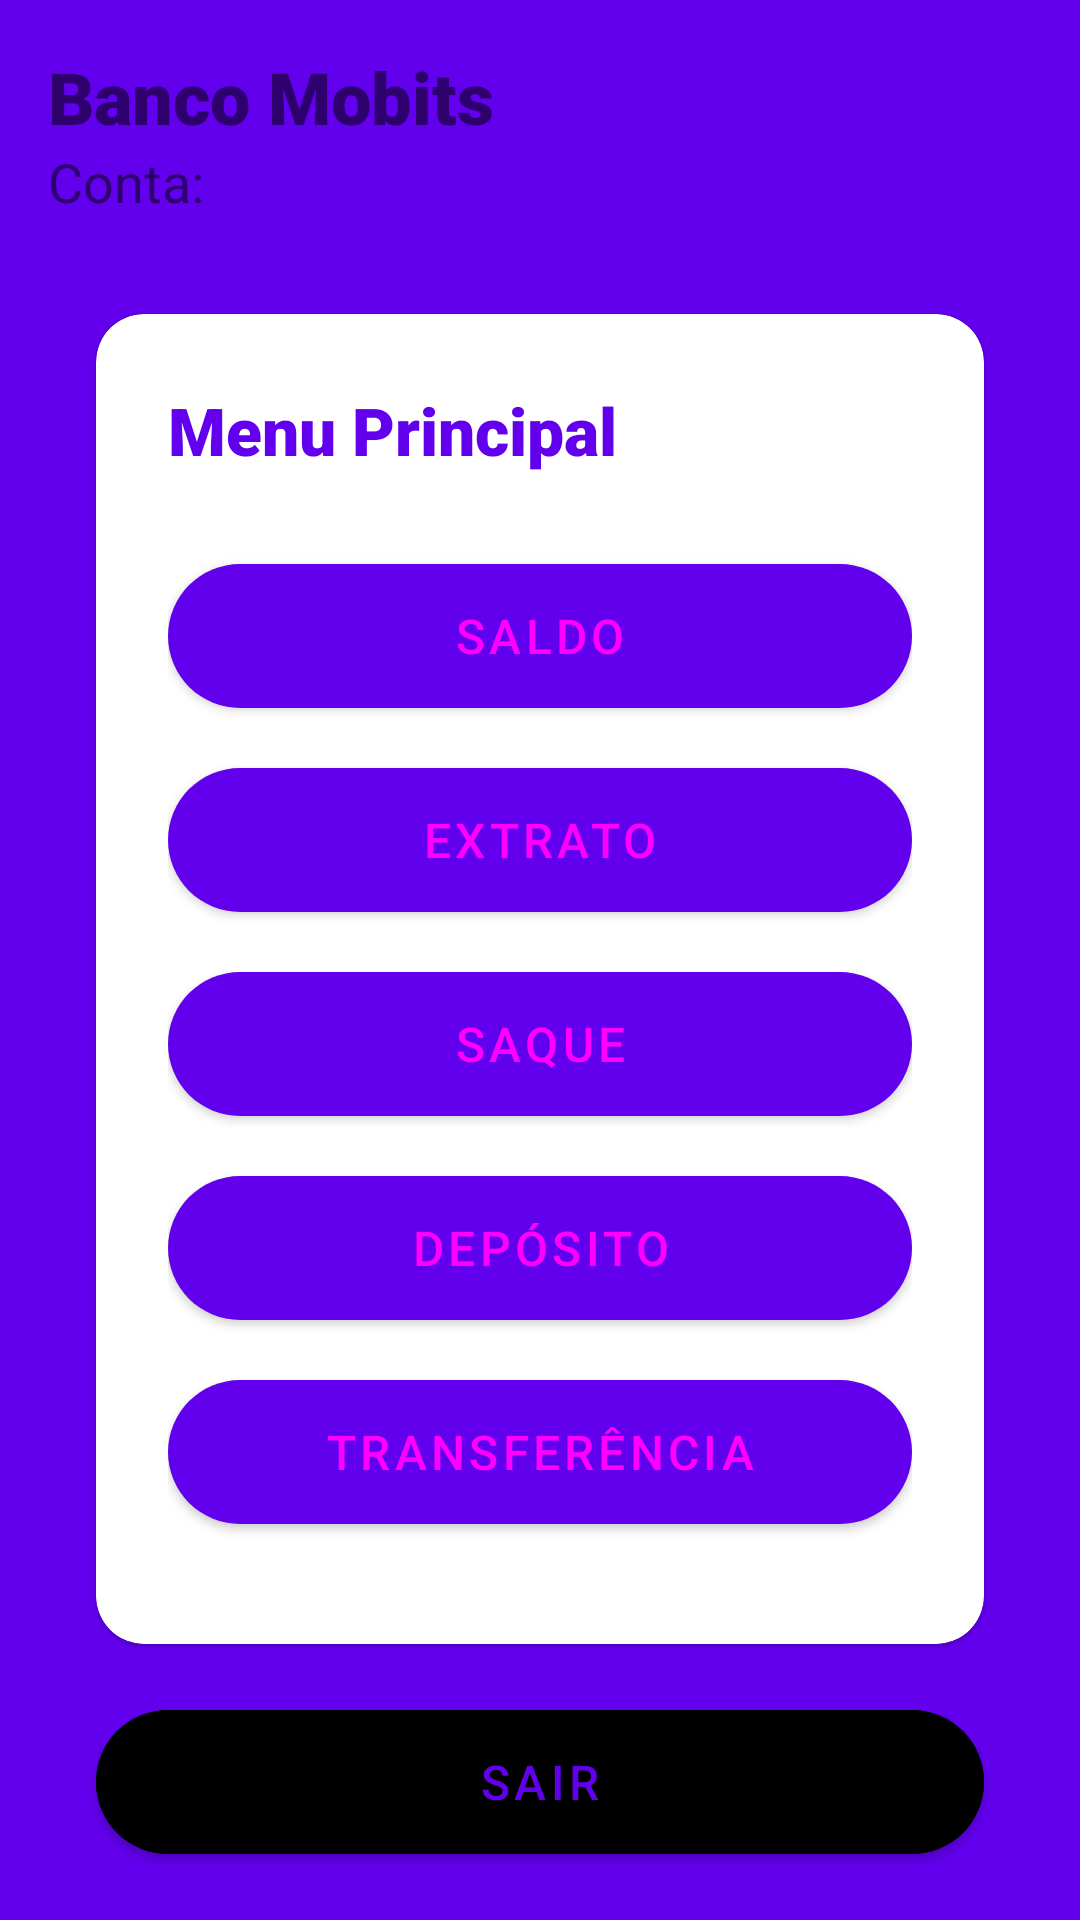

The Android layout XML behind this screen, and the referenced resources:
<!-- AndroidManifest.xml: application theme Theme.DesafioMobits -->
<!-- res/layout/activity_home.xml -->
<?xml version="1.0" encoding="utf-8"?>
<androidx.constraintlayout.widget.ConstraintLayout xmlns:android="http://schemas.android.com/apk/res/android"
    xmlns:app="http://schemas.android.com/apk/res-auto"
    xmlns:tools="http://schemas.android.com/tools"
    android:layout_width="match_parent"
    android:layout_height="match_parent"
    android:background="@color/colorPrimary"
    android:padding="16dp"
    tools:context=".HomeActivity">

    <TextView
        android:id="@+id/header"
        android:layout_width="wrap_content"
        android:layout_height="wrap_content"
        android:fontFamily="sans-serif-black"
        android:gravity="center"
        android:text="@string/banco"
        android:textColor="@color/colorWhite"
        android:textSize="24sp"
        app:layout_constraintStart_toStartOf="parent"
        app:layout_constraintTop_toTopOf="parent" />

    <TextView
        android:id="@+id/headerVip"
        android:layout_width="wrap_content"
        android:layout_height="wrap_content"
        android:fontFamily="sans-serif-black"
        android:gravity="center"
        android:text="@string/vip"
        android:textColor="@color/colorPrimaryLight"
        android:textSize="24sp"
        android:visibility="invisible"
        app:layout_constraintEnd_toEndOf="parent"
        app:layout_constraintTop_toTopOf="parent" />

    <TextView
        android:id="@+id/contaHeader"
        android:layout_width="wrap_content"
        android:layout_height="wrap_content"
        android:gravity="center"
        android:text="@string/conta_header"
        android:textColor="@color/colorWhite"
        android:textSize="18sp"
        app:layout_constraintStart_toStartOf="parent"
        app:layout_constraintTop_toBottomOf="@id/header" />

    <com.google.android.material.card.MaterialCardView
        android:id="@+id/mainCard"
        android:layout_width="0dp"
        android:layout_height="0dp"
        android:layout_marginStart="16dp"
        android:layout_marginTop="32dp"
        android:layout_marginEnd="16dp"
        android:layout_marginBottom="16dp"
        android:padding="24dp"
        app:cardCornerRadius="16dp"
        android:backgroundTint="@color/colorWhite"
        app:layout_constraintBottom_toTopOf="@+id/btnSair"
        app:layout_constraintEnd_toEndOf="parent"
        app:layout_constraintStart_toStartOf="parent"
        app:layout_constraintTop_toBottomOf="@+id/contaHeader">

        <LinearLayout
            android:layout_width="match_parent"
            android:layout_height="match_parent"
            android:orientation="vertical"
            android:padding="24dp">

            <TextView
                android:layout_width="match_parent"
                android:layout_height="wrap_content"
                android:fontFamily="sans-serif-black"
                android:text="Menu Principal"
                android:textColor="@color/colorPrimary"
                android:textSize="22sp" />

            <com.google.android.material.button.MaterialButton
                android:id="@+id/btnSaldo"
                android:layout_width="match_parent"
                android:layout_height="60dp"
                android:layout_gravity="center"
                android:layout_marginTop="24dp"
                android:gravity="center"
                android:text="@string/saldo"
                android:textColor="@color/colorWhite"
                android:textSize="16sp"
                app:cornerRadius="30dp" />

            <com.google.android.material.button.MaterialButton
                android:id="@+id/btnExtrato"
                android:layout_width="match_parent"
                android:layout_height="60dp"
                android:layout_gravity="center"
                android:layout_marginTop="8dp"
                android:gravity="center"
                android:text="@string/extrato"
                android:textColor="@color/colorWhite"
                android:textSize="16sp"
                app:cornerRadius="30dp" />

            <com.google.android.material.button.MaterialButton
                android:id="@+id/btnSaque"
                android:layout_width="match_parent"
                android:layout_height="60dp"
                android:layout_gravity="center"
                android:layout_marginTop="8dp"
                android:gravity="center"
                android:text="@string/saque"
                android:textColor="@color/colorWhite"
                android:textSize="16sp"
                app:cornerRadius="30dp" />

            <com.google.android.material.button.MaterialButton
                android:id="@+id/btnDeposito"
                android:layout_width="match_parent"
                android:layout_height="60dp"
                android:layout_gravity="center"
                android:layout_marginTop="8dp"
                android:gravity="center"
                android:text="@string/deposito"
                android:textColor="@color/colorWhite"
                android:textSize="16sp"
                app:cornerRadius="30dp" />

            <com.google.android.material.button.MaterialButton
                android:id="@+id/btnTransferencia"
                android:layout_width="match_parent"
                android:layout_height="60dp"
                android:layout_gravity="center"
                android:layout_marginTop="8dp"
                android:gravity="center"
                android:text="@string/transferencia"
                android:textColor="@color/colorWhite"
                android:textSize="16sp"
                app:cornerRadius="30dp" />

            <com.google.android.material.button.MaterialButton
                android:id="@+id/btnGerente"
                android:layout_width="match_parent"
                android:layout_height="60dp"
                android:layout_gravity="center"
                android:layout_marginTop="8dp"
                android:gravity="center"
                android:text="@string/solicitar_visita_do_gerente"
                android:textColor="@color/colorWhite"
                android:textSize="16sp"
                android:visibility="gone"
                app:cornerRadius="30dp" />

        </LinearLayout>


    </com.google.android.material.card.MaterialCardView>

    <com.google.android.material.button.MaterialButton
        android:id="@+id/btnSair"
        android:layout_width="match_parent"
        android:layout_height="60dp"
        android:layout_gravity="center"
        android:layout_marginStart="16dp"
        android:layout_marginEnd="16dp"
        android:backgroundTint="@color/colorWhite"
        android:gravity="center"
        android:text="@string/sair"
        android:textColor="@color/colorPrimary"
        android:textSize="16sp"
        app:cornerRadius="30dp"
        app:layout_constraintBottom_toBottomOf="parent"
        app:layout_constraintEnd_toEndOf="parent"
        app:layout_constraintStart_toStartOf="parent" />


</androidx.constraintlayout.widget.ConstraintLayout>
<!-- resources referenced by this layout -->
<resources>
  <string name="banco">Banco Mobits</string>
  <string name="conta_header">Conta:</string>
  <string name="deposito">Depósito</string>
  <string name="extrato">Extrato</string>
  <string name="sair">Sair</string>
  <string name="saldo">Saldo</string>
  <string name="saque">Saque</string>
  <string name="solicitar_visita_do_gerente">Solicitar visita do gerente</string>
  <string name="transferencia">Transferência</string>
  <string name="vip">VIP</string>
  <style name="Theme.DesafioMobits" parent="Theme.MaterialComponents.DayNight.NoActionBar">
          
          <item name="colorPrimary">@color/colorPrimary</item>
          <item name="colorPrimaryVariant">@color/colorPrimaryDark</item>
          <item name="colorOnPrimary">@color/colorWhite</item>
          
          <item name="colorSecondary">@color/colorPrimaryLight</item>
          <item name="colorSecondaryVariant">@color/colorPrimaryDark</item>
          <item name="colorOnSecondary">@color/colorBlack</item>
          
          <item name="android:statusBarColor" tools:targetApi="l">?attr/colorPrimaryVariant</item>
          
      </style>
  <!-- not gathered from this repository: default colours our renderer supplied (Android Studio template values) -->
  <color name="colorPrimary">#FF6200EE</color>
  <color name="colorPrimaryDark">#FF3700B3</color>
</resources>
